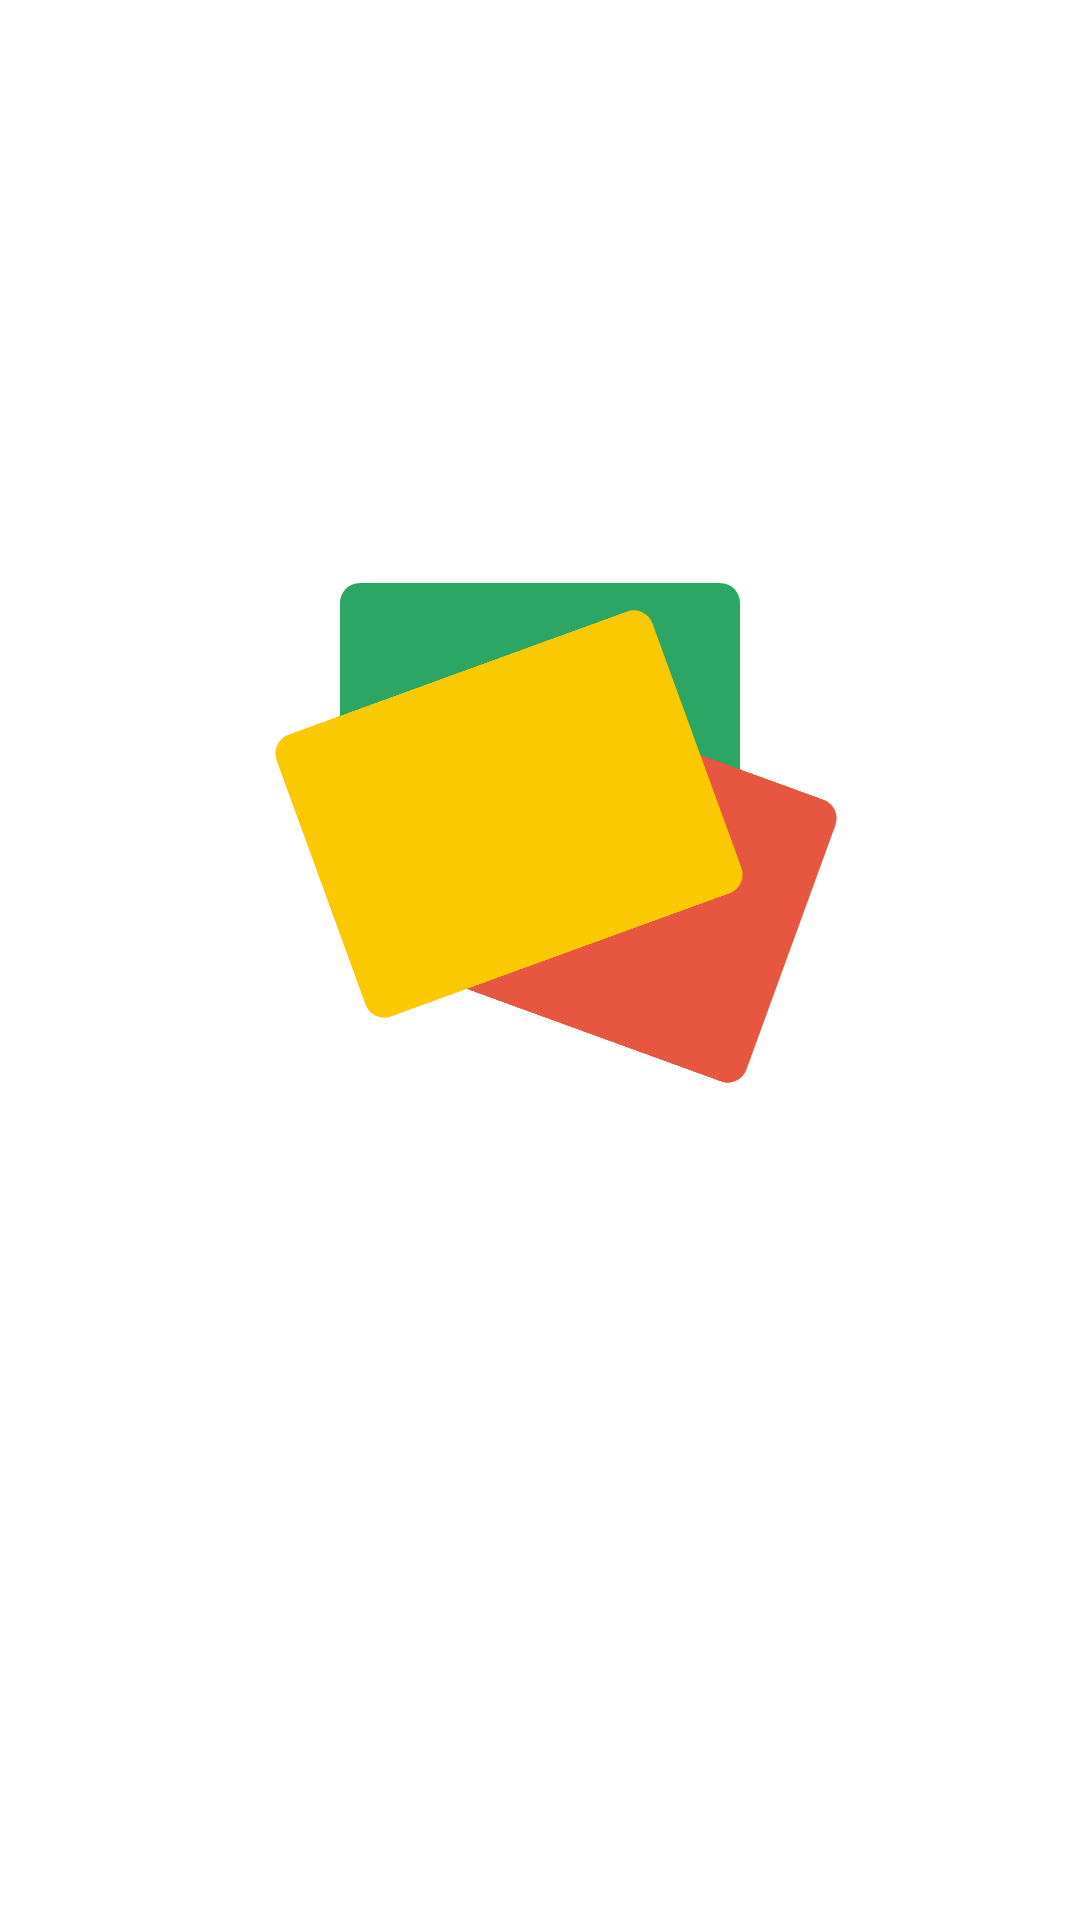

Here is an Android app screen rendered from its layout file. Give the layout XML and the strings, colors and styles it references.
<!-- AndroidManifest.xml: application theme Theme.Tokopaerbe -->
<!-- res/layout/fragment_splash.xml -->
<?xml version="1.0" encoding="utf-8"?>
<androidx.constraintlayout.widget.ConstraintLayout xmlns:android="http://schemas.android.com/apk/res/android"
    xmlns:tools="http://schemas.android.com/tools"
    android:layout_width="match_parent"
    android:layout_height="match_parent"
    xmlns:app="http://schemas.android.com/apk/res-auto"
    tools:context=".SplashFragment">

    <ImageView
        android:id="@+id/greenSplash"
        android:layout_width="150dp"
        android:layout_height="100dp"
        android:contentDescription="@string/description_google_logo"
        android:src="@drawable/green_splash"
        app:layout_constraintBottom_toBottomOf="parent"
        app:layout_constraintEnd_toEndOf="parent"
        app:layout_constraintStart_toStartOf="parent"
        app:layout_constraintTop_toTopOf="parent"
        app:layout_constraintVertical_bias="0.36" />

    <ImageView
        android:id="@+id/redSplash"
        android:layout_width="150dp"
        android:layout_height="100dp"
        android:contentDescription="@string/description_google_logo"
        android:rotation="20"
        android:src="@drawable/red_splash"
        app:layout_constraintBottom_toBottomOf="parent"
        app:layout_constraintEnd_toEndOf="parent"
        app:layout_constraintHorizontal_bias="0.6"
        app:layout_constraintStart_toStartOf="parent"
        app:layout_constraintTop_toTopOf="parent"
        app:layout_constraintVertical_bias="0.45" />

    <ImageView
        android:id="@+id/yellowSplash"
        android:layout_width="150dp"
        android:layout_height="100dp"
        android:contentDescription="@string/description_google_logo"
        android:rotation="-20"
        android:src="@drawable/yellow_splash"
        app:layout_constraintBottom_toBottomOf="parent"
        app:layout_constraintEnd_toEndOf="parent"
        app:layout_constraintHorizontal_bias="0.45"
        app:layout_constraintStart_toStartOf="parent"
        app:layout_constraintTop_toTopOf="parent"
        app:layout_constraintVertical_bias="0.41000003" />

    <ImageView
        android:id="@+id/logoImageView"
        android:layout_width="150dp"
        android:layout_height="150dp"
        android:contentDescription="@string/description_google_logo"
        android:src="@drawable/splash"
        app:layout_constraintBottom_toBottomOf="parent"
        app:layout_constraintEnd_toEndOf="parent"
        app:layout_constraintStart_toStartOf="parent"
        app:layout_constraintTop_toTopOf="parent" />

    
    
    
    
    
    
    
    
    
    

</androidx.constraintlayout.widget.ConstraintLayout>
<!-- resources referenced by this layout -->
<resources>
  <!-- drawable green_splash (drawable) -->
  <?xml version="1.0" encoding="utf-8"?>
  <shape xmlns:android="http://schemas.android.com/apk/res/android">
      
      <solid android:color="#2ca664" />
  
      
      <corners android:radius="5dp" />
  
      
      <size
          android:width="100dp"
          android:height="75dp" />
  </shape>
  <!-- drawable red_splash (drawable) -->
  <?xml version="1.0" encoding="utf-8"?>
  <shape xmlns:android="http://schemas.android.com/apk/res/android">
      
      <solid android:color="#e75641" />
  
      
      <corners android:radius="5dp" />
  
      
      <size
          android:width="100dp"
          android:height="75dp" />
  </shape>
  <!-- drawable yellow_splash (drawable) -->
  <?xml version="1.0" encoding="utf-8"?>
  <shape xmlns:android="http://schemas.android.com/apk/res/android">
      
      <solid android:color="#fbc901" />
  
      
      <corners android:radius="5dp" />
  
      
      <size
          android:width="100dp"
          android:height="75dp" />
  </shape>
  <string name="description_google_logo">Google logo</string>
  <style name="Theme.Tokopaerbe" parent="Theme.MaterialComponents.DayNight.DarkActionBar">
          
          <item name="colorPrimary">@color/primary_container</item>
          <item name="colorPrimaryVariant">@color/on_primary</item>
          <item name="colorOnPrimary">@color/primary</item>
          
          <item name="colorSecondary">@color/secondary_container</item>
          <item name="colorSecondaryVariant">@color/on_secondary</item>
          <item name="colorOnSecondary">@color/secondary</item>
          
          <item name="android:statusBarColor" tools:targetApi="l">?attr/colorPrimaryVariant</item>
          
      </style>
  <color name="primary_container">#4F378B</color>
  <color name="on_primary">#381E72</color>
  <color name="primary">#D0BCFF</color>
  <color name="secondary_container">#4A4458</color>
  <color name="on_secondary">#332D41</color>
  <color name="secondary">#CCC2DC</color>
</resources>
